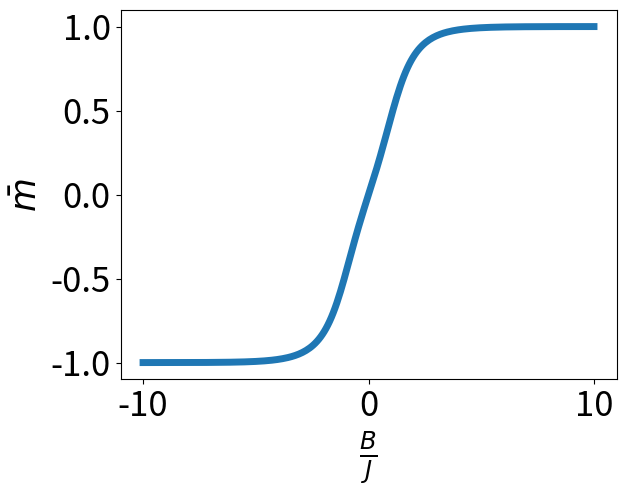

Generate this figure with matplotlib:
import numpy as np
import matplotlib.pyplot as plt
plt.rcParams["font.size"] = 25

l = 250
B = np.linspace(-10, 10, l)
array = np.zeros(l)

for i, b in np.ndenumerate(B):

    TM = np.array(
        [
            [np.e ** (1 - b), np.e ** (1 - 0.5 * b), np.e ** (-1)],
            [np.e ** (1 - 0.5 * b), np.e ** (2), np.e ** (1 + 0.5 * b)],
            [np.e ** (-1), np.e ** (1 + 0.5 * b), np.e ** (1 + b)],
        ]
    )
    eigv, eigvec = np.linalg.eig(TM)

    array[i] = np.log(eigv.max())

grad = np.gradient(array, B)

plt.plot(B, grad, lw=5)
plt.ylabel(r"$\bar{m}$")
plt.xlabel(r"$\frac{B}{J}$")
plt.show()
